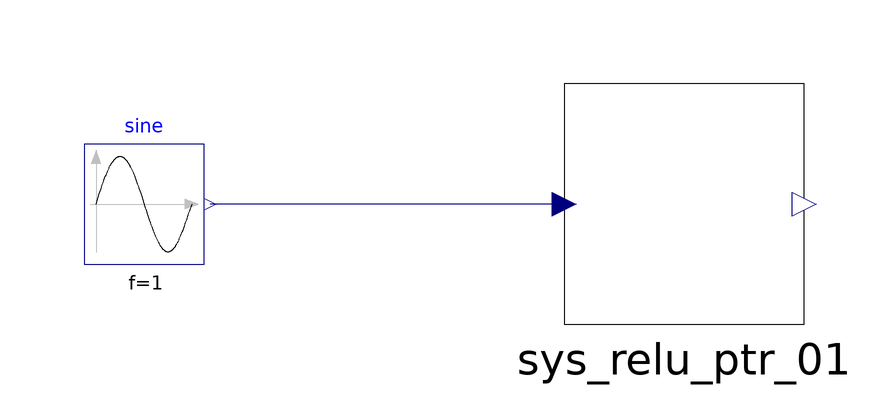

The component connection diagram of the Modelica model below, drawn from its own Placement and Line annotations.

model tb_sys_relu_ptr
    sys_relu_ptr sys_relu_ptr_01 annotation(
      Placement(transformation(origin = {40, 0}, extent = {{-20, -20}, {20, 20}})));
    
    Modelica.Blocks.Sources.Sine sine(amplitude = 1, f = 1)  annotation(
      Placement(transformation(origin = {-50, 0}, extent = {{-10, -10}, {10, 10}})));
  equation
    connect(sys_relu_ptr_01.inp, sine.y) annotation(
      Line(points = {{20, 0}, {-39, 0}}, color = {0, 0, 127}));
    annotation(
      experiment(StartTime = 0, StopTime = 3, Tolerance = 1e-06, Interval = 0.006));

end tb_sys_relu_ptr;